2-way image classification set "data" from GitHub (chandrabhanu18/Image-Classification); label vocabulary: cat, dog.

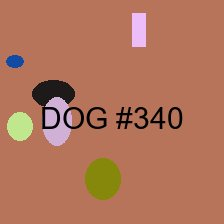
Label: dog

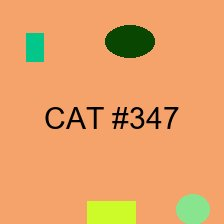
Label: cat

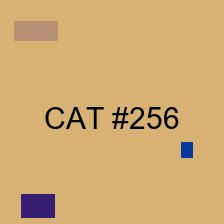
Label: cat

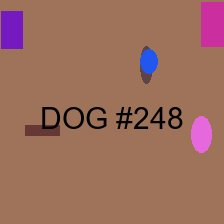
Label: dog

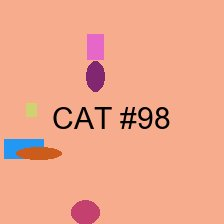
Label: cat

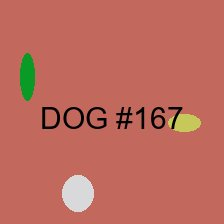
Label: dog
